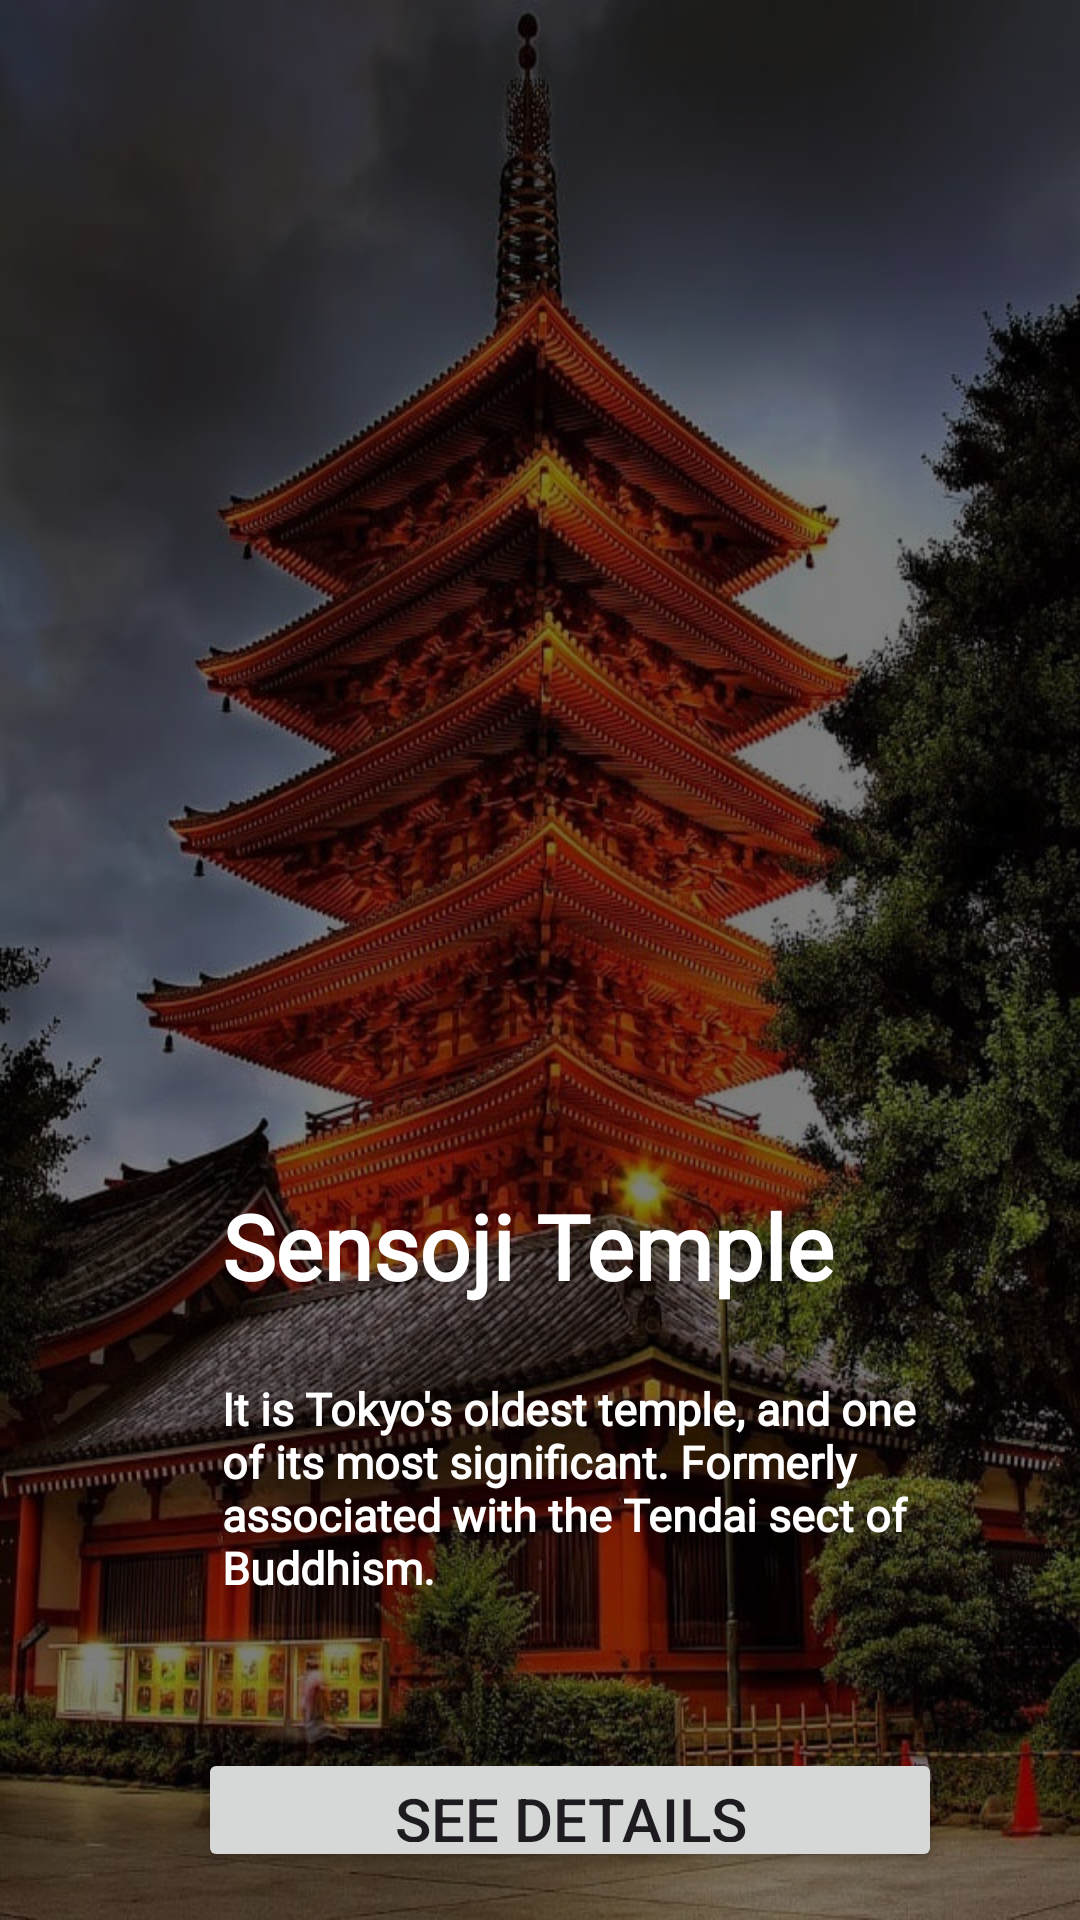

The Android layout XML behind this screen, and the referenced resources:
<!-- AndroidManifest.xml: application theme Theme.Japan -->
<!-- res/layout/activity_splash.xml -->
<?xml version="1.0" encoding="utf-8"?>
<RelativeLayout xmlns:android="http://schemas.android.com/apk/res/android"
    xmlns:app="http://schemas.android.com/apk/res-auto"
    xmlns:tools="http://schemas.android.com/tools"
    android:id="@+id/main"
    android:layout_width="match_parent"
    android:layout_height="match_parent"
    tools:context=".MainActivity">

    
    <FrameLayout
        android:layout_width="match_parent"
        android:layout_height="match_parent"
        android:background="@drawable/utama">

        
        <View
            android:id="@+id/darkOverlay"
            android:layout_width="match_parent"
            android:layout_height="match_parent"
            android:background="#80000000" />

        
        <LinearLayout
            android:layout_width="match_parent"
            android:layout_height="match_parent"
            android:orientation="vertical"
            android:padding="16dp">

            
            <TextView
                android:layout_width="match_parent"
                android:layout_height="wrap_content"
                android:layout_marginLeft="50dp"
                android:layout_marginTop="180pt"
                android:fontFamily="@font/bree_serif"
                android:padding="8dp"

                android:text="Sensoji Temple"
                android:textColor="@android:color/white"
                android:textSize="30sp"
                android:textStyle="bold" />

            
            <TextView
                android:layout_width="match_parent"
                android:layout_height="wrap_content"
                android:layout_marginLeft="50dp"
                android:layout_marginTop="8dp"
                android:fontFamily="@font/poppins_regular"
                android:padding="8dp"
                android:paddingRight="40dp"
                android:text="It is Tokyo's oldest temple, and one of its most significant. Formerly associated with the Tendai sect of Buddhism."
                android:textColor="@android:color/white"
                android:textSize="15sp"
                android:textStyle="bold" />

            
            <Button
                android:layout_width="match_parent"
                android:layout_height="wrap_content"
                android:layout_marginTop="42dp"
                android:layout_marginLeft="50dp"
                android:layout_marginRight="30dp"
                android:text="See details"
                android:id="@+id/buttonDetails"
                android:textSize="20sp" />
        </LinearLayout>
    </FrameLayout>

</RelativeLayout>
<!-- resources referenced by this layout -->
<resources>
  <!-- drawable utama: jpeg bitmap (drawable, 152028 bytes) -->
  <style name="Theme.Japan" parent="Base.Theme.Japan" />
  <style name="Base.Theme.Japan" parent="Theme.Material3.DayNight.NoActionBar">
          
          
      </style>
</resources>
